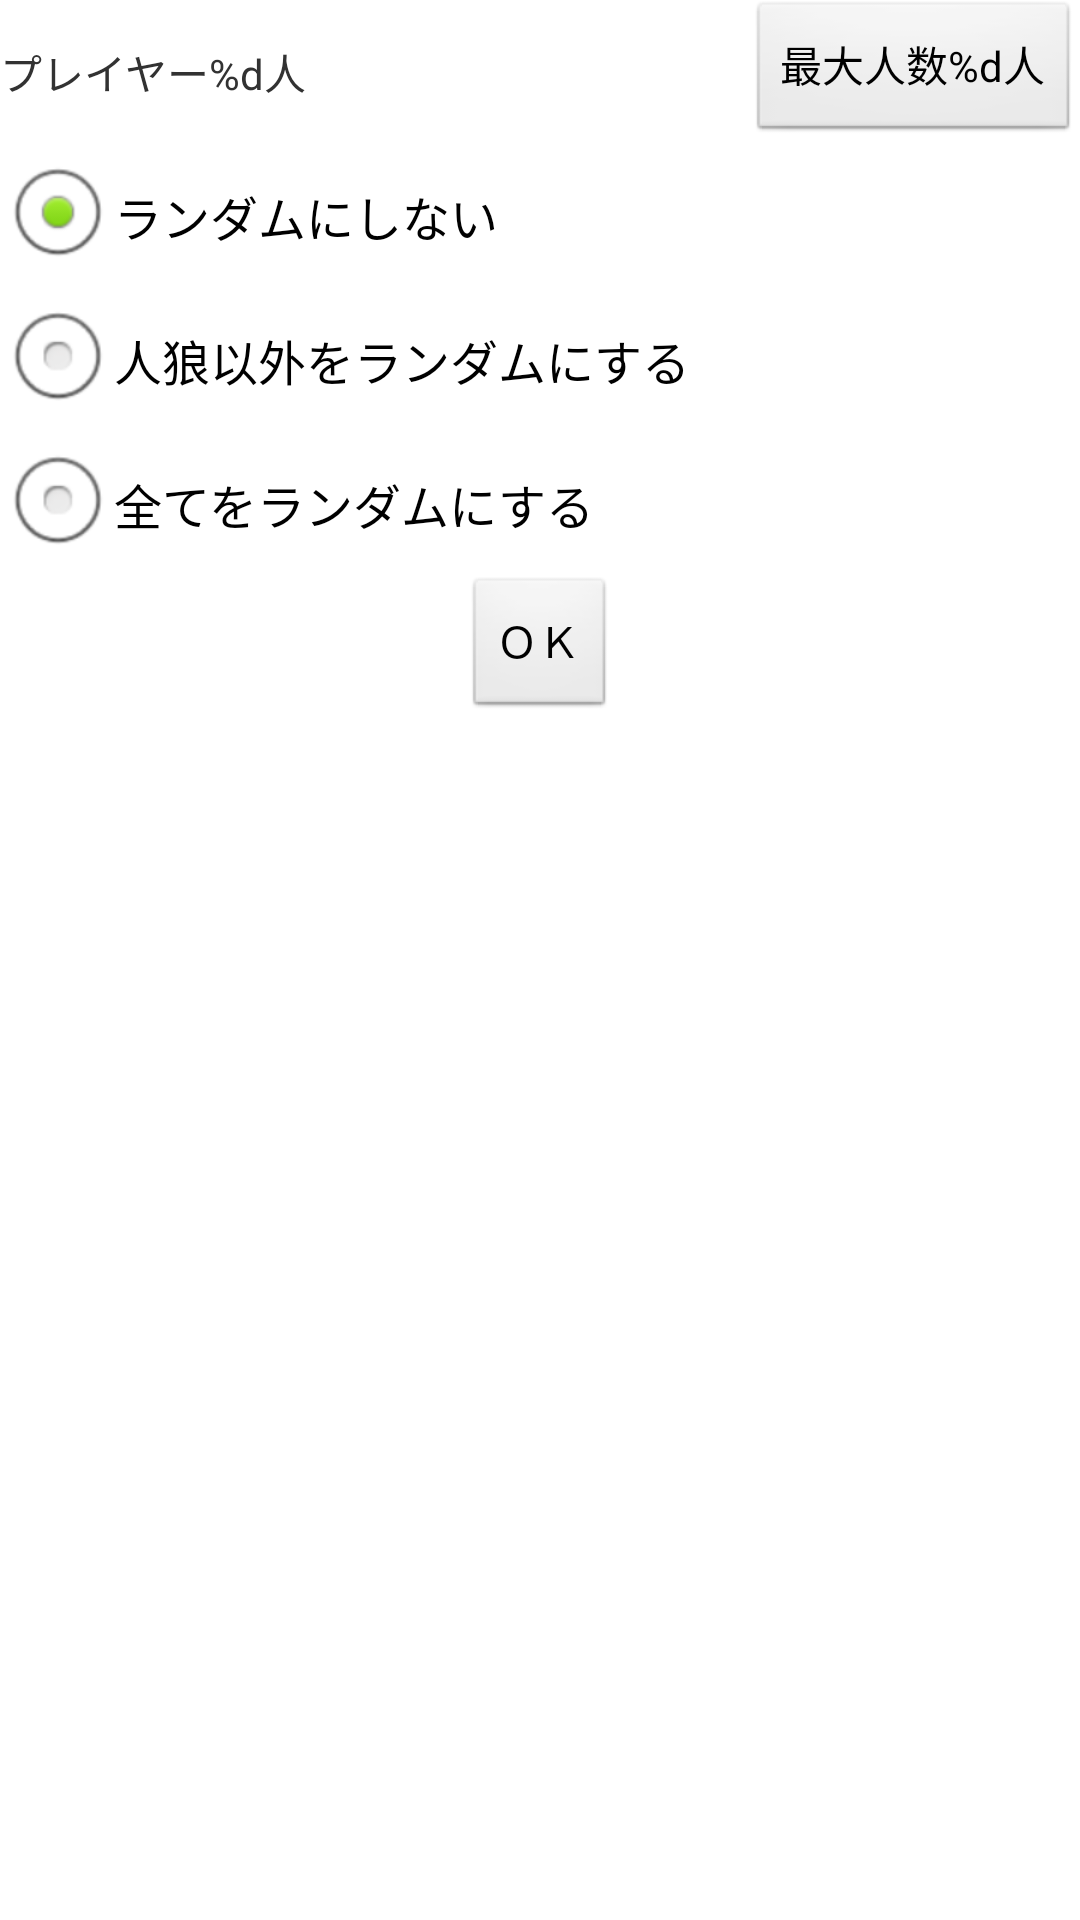

Here is an Android app screen rendered from its layout file. Give the layout XML and the strings, colors and styles it references.
<!-- AndroidManifest.xml: application theme AppTheme -->
<!-- res/layout/activity_roles.xml -->
<?xml version="1.0" encoding="utf-8"?>

<ScrollView xmlns:android="http://schemas.android.com/apk/res/android"
    android:layout_width="match_parent"
    android:layout_height="match_parent"
    android:paddingBottom="@dimen/activity_vertical_margin"
    android:paddingLeft="@dimen/activity_horizontal_margin"
    android:paddingRight="@dimen/activity_horizontal_margin"
    android:paddingTop="@dimen/activity_vertical_margin" >

    <RelativeLayout
        android:layout_width="match_parent"
        android:layout_height="wrap_content"
        android:orientation="vertical" >

        <RelativeLayout
            android:id="@+id/roles_header_relativeLayout"
            android:layout_width="wrap_content"
            android:layout_height="wrap_content"
            android:orientation="horizontal" >

            <TextView
                android:id="@+id/roles_number_textView"
                android:layout_width="wrap_content"
                android:layout_height="wrap_content"
                android:layout_centerVertical="true"
                android:text="@string/roles_number_textView" />

            <Button
                android:id="@+id/roles_max_button"
                android:layout_width="wrap_content"
                android:layout_height="wrap_content"
                android:layout_alignParentRight="true"
                android:layout_alignParentTop="true"
                android:onClick="onClickMaxButton"
                android:text="@string/roles_max_button" />
        </RelativeLayout>

        <RadioGroup
            android:id="@+id/roles_radioGroup"
            android:layout_width="wrap_content"
            android:layout_height="wrap_content"
            android:layout_below="@+id/roles_header_relativeLayout"
            android:orientation="vertical" >

            <RadioButton
                android:id="@+id/roles_none_radioButton"
                android:layout_width="wrap_content"
                android:layout_height="wrap_content"
                android:checked="true"
                android:text="@string/roles_none_radioButton" />

            <RadioButton
                android:id="@+id/roles_ramdam_radioButton"
                android:layout_width="wrap_content"
                android:layout_height="wrap_content"
                android:text="@string/roles_ramdam_radioButton" />

            <RadioButton
                android:id="@+id/roles_werewolves_random_radioButton"
                android:layout_width="wrap_content"
                android:layout_height="wrap_content"
                android:text="@string/roles_werewolves_random_radioButton" />
        </RadioGroup>

        <TableLayout
            android:id="@+id/roles_tableLayout"
            android:layout_width="wrap_content"
            android:layout_height="wrap_content"
            android:layout_below="@+id/roles_radioGroup"
            android:layout_centerHorizontal="true" >
        </TableLayout>

        <Button
            android:layout_width="wrap_content"
            android:layout_height="wrap_content"
            android:layout_below="@+id/roles_tableLayout"
            android:layout_centerHorizontal="true"
            android:onClick="onClickOkButton"
            android:text="@string/common_text_ok" />
    </RelativeLayout>

</ScrollView>
<!-- resources referenced by this layout -->
<resources>
  <dimen name="activity_horizontal_margin">0dp</dimen>
  <dimen name="activity_vertical_margin">0dp</dimen>
  <string name="common_text_ok">ＯＫ</string>
  <string name="roles_max_button">最大人数%d人</string>
  <string name="roles_none_radioButton">ランダムにしない</string>
  <string name="roles_number_textView">プレイヤー%d人</string>
  <string name="roles_ramdam_radioButton">人狼以外をランダムにする</string>
  <string name="roles_werewolves_random_radioButton">全てをランダムにする</string>
  <style name="AppTheme" parent="AppBaseTheme">
          
      </style>
  <style name="AppBaseTheme" parent="android:Theme.Light.NoTitleBar">
          
      </style>
</resources>
